The GitHub repository NorwegianIcecube/DNN_AE_GAN contains a labelled image folder "food11_augmented" with 11 categories: bread, dairy product, dessert, egg, fried food, meat, noodles pasta, rice, seafood, soup, vegetable fruit. Examples follow, each with its label.

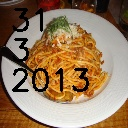
Label: noodles pasta

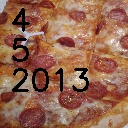
Label: bread

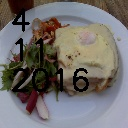
Label: egg

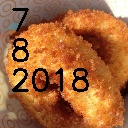
Label: fried food

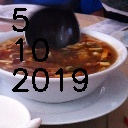
Label: soup

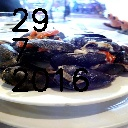
Label: seafood
